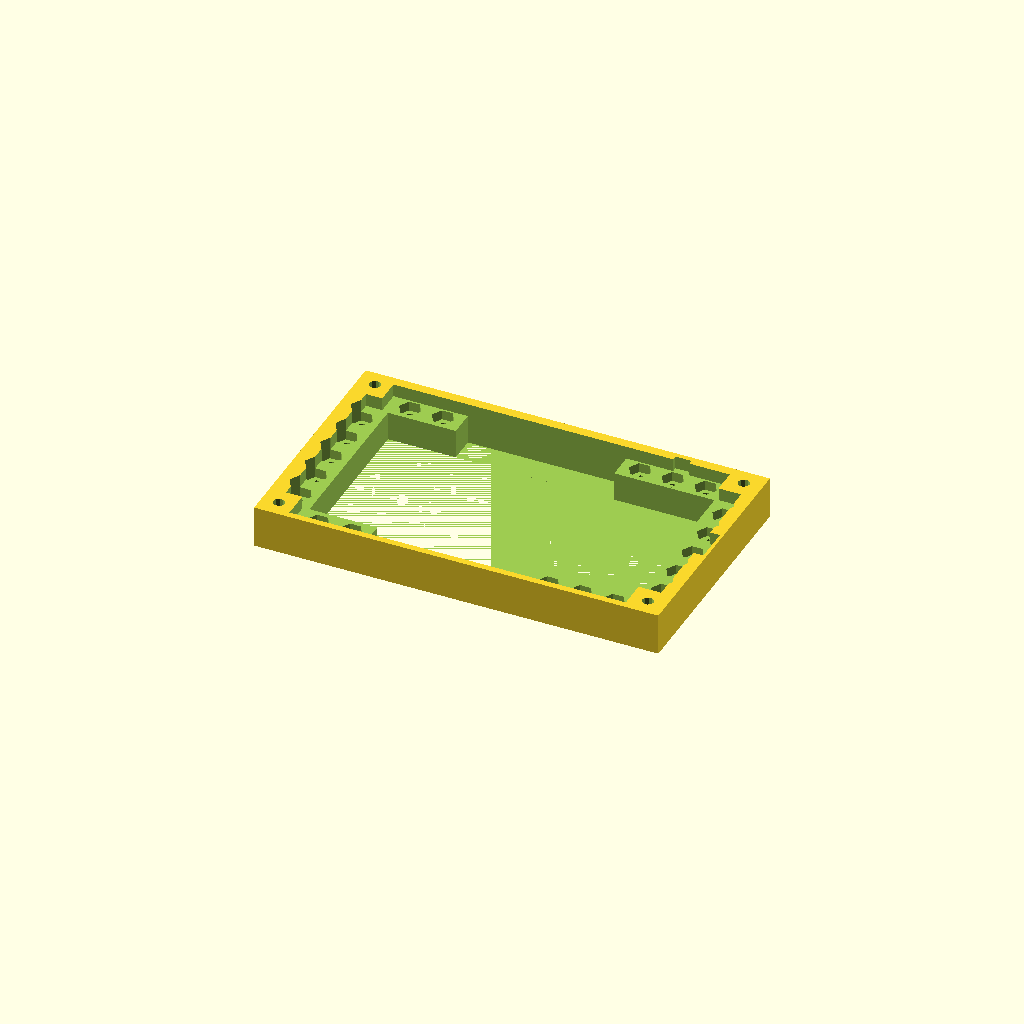
Cell 1: rendered with the file's own defaults.
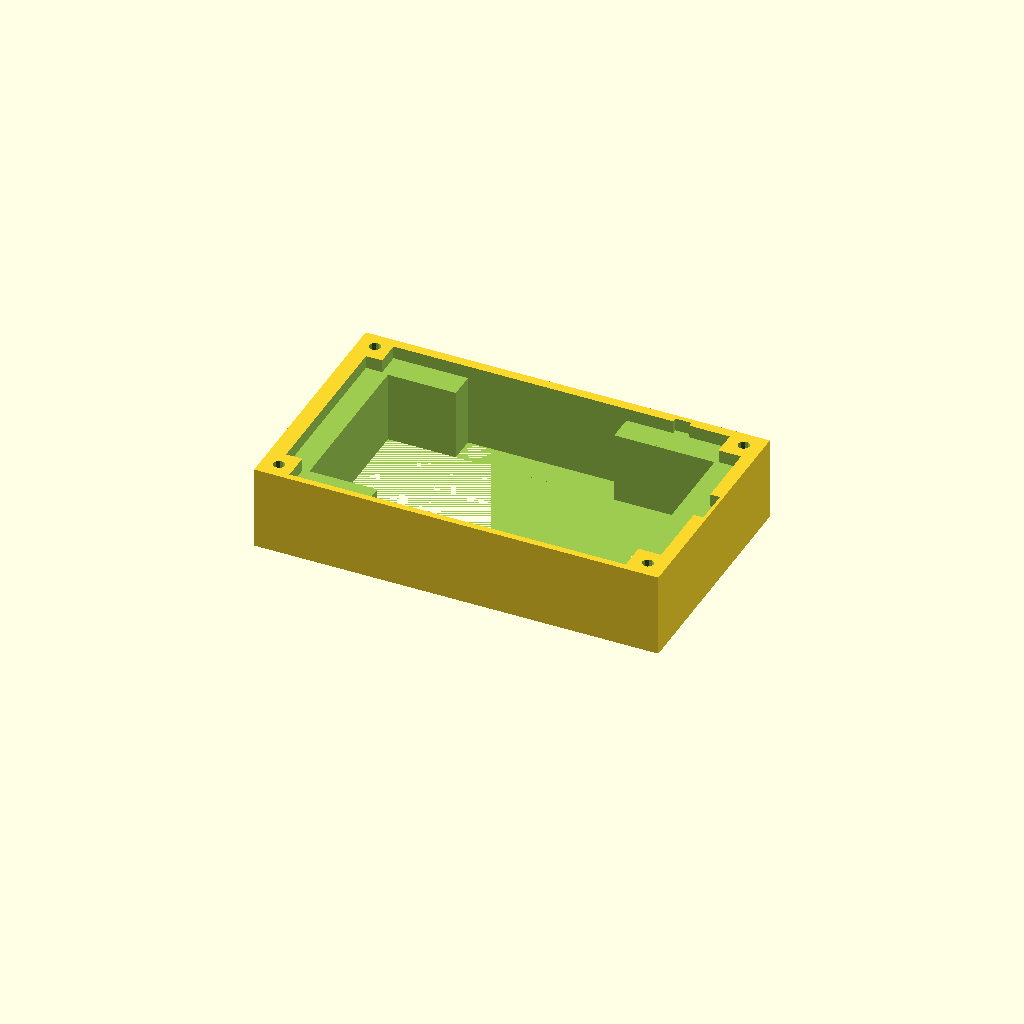
Cell 2 — pedestal_height set to 26, the other parameters unchanged.
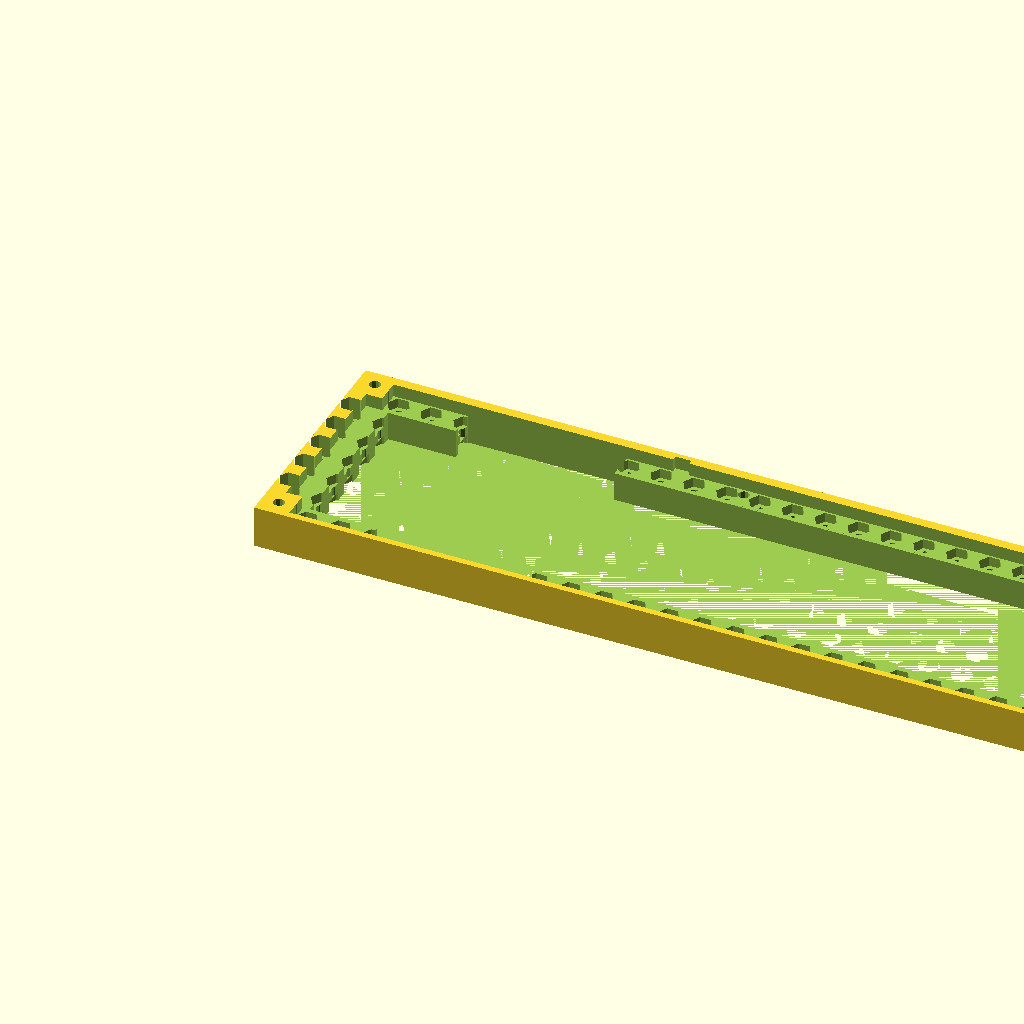
Cell 3: the same model with x_size = 250.
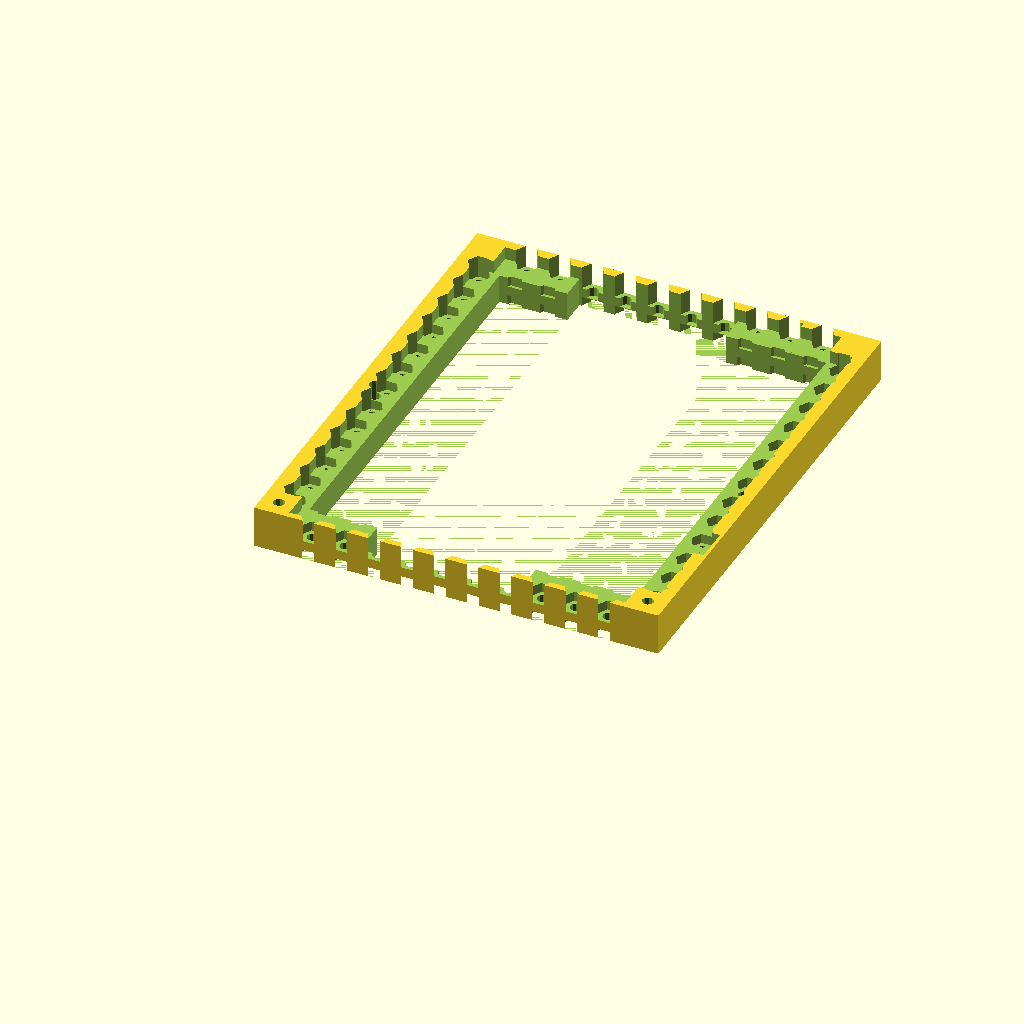
Cell 4: the same model with y_size = 148.
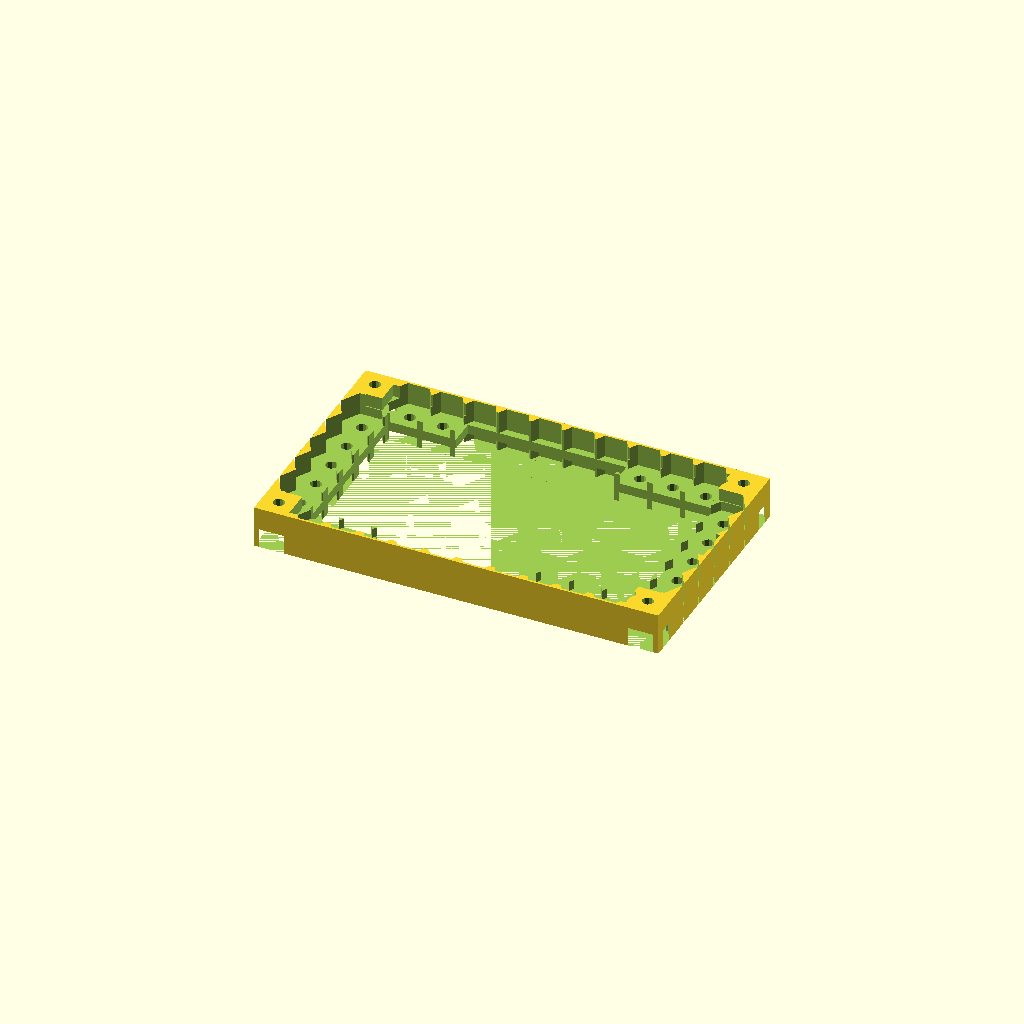
Cell 5: the same model with nut_size = 13.6.
One fixed orthographic camera (rotation 55°, 0°, 25°; colour scheme Cornfield) for every cell.
Source of the model, Modules/x86/Galileo/CAD/src/Intel_Galileo_MLAB_breakout_frame.scad:

pedestal_height = 13;   // designed for use the MLAB standard 12mm screws.
x_size = 125;
y_size = 74;
mount_hole = 3.5;
nut_size = 6.8;
clear = 0.175;
MLAB_grid = 10.16;

x_holes = floor((x_size-4) / MLAB_grid);
y_holes = floor((y_size-3) / MLAB_grid);

MLAB_grid_xoffset = (x_size - (x_holes * MLAB_grid))/2;
MLAB_grid_yoffset = (y_size - (y_holes * MLAB_grid))/2;

ODROID_holes_offset = 5.25;
ODROID_holes_xdistance = (117.7+110.5)/2;
ODROID_holes_ydistance = (67.4+59.7)/2;

difference () {
	cube([x_size, y_size ,pedestal_height]);          // base plastics brick

	//mount holes for Galileo

        translate ([ODROID_holes_offset, ODROID_holes_offset,0])
        cylinder (h = 6, r= (nut_size+clear)/2, $fn=6);
        translate ([ODROID_holes_offset, ODROID_holes_offset, 6.2])  // one solid layer for slicer (the holes will be pierced on demand )
        cylinder (h = pedestal_height, r= mount_hole/2, $fn=10);

        translate ([ODROID_holes_offset + ODROID_holes_xdistance, ODROID_holes_offset, 0])
        cylinder (h = 6, r= (nut_size+clear)/2, $fn=6);
        translate ([ODROID_holes_offset + ODROID_holes_xdistance, ODROID_holes_offset, 6.2])  // one solid layer for slicer (the holes will be pierced on demand )
        cylinder (h = pedestal_height, r= mount_hole/2, $fn=10);

        translate ([ODROID_holes_offset, ODROID_holes_offset + ODROID_holes_ydistance,0])
        cylinder (h = 6, r= (nut_size+clear)/2, $fn=6);
        translate ([ODROID_holes_offset, ODROID_holes_offset + ODROID_holes_ydistance, 6.2])  // one solid layer for slicer (the holes will be pierced on demand )
        cylinder (h = pedestal_height, r= mount_hole/2, $fn=10);

        translate ([ODROID_holes_offset + ODROID_holes_xdistance, ODROID_holes_offset + ODROID_holes_ydistance,0])
        cylinder (h = 6, r= (nut_size+clear)/2, $fn=6);
        translate ([ODROID_holes_offset + ODROID_holes_xdistance, ODROID_holes_offset + ODROID_holes_ydistance, 6.2])  // one solid layer for slicer (the holes will be pierced on demand )
        cylinder (h = pedestal_height, r= mount_hole/2, $fn=10);

/////////////////////////////////////////
//      holes for components at the bottom side of the PCB.

	translate ([10, 2 , pedestal_height - 4])
        cube([x_size-21, y_size-5, 5]);

	translate ([5, 10.5, pedestal_height - 4])
        cube([x_size-9, y_size-21, 5]);

	translate ([x_size - 5, 32 , pedestal_height - 4])  // Hole for ICSP connector
        cube([4,11, 5]);

    translate ([96.5, y_size - 2.5 - 1, pedestal_height - 4])  // hole for capacitor at bottom side of the pcb
        cube([5, 2, 5]);

        ////////////////////////////////////////

// MLAB grid holes
        grid_list = [for (j = [MLAB_grid_xoffset : MLAB_grid: x_size], i = [MLAB_grid_yoffset :MLAB_grid: y_size]) 
            if (!(j>(x_size-10) && i>(y_size-10)) && !(j<10 && i<10) && !(j<10 && i>(y_size-10)) && !(j>(x_size-10)  && i<10) ) [j, i] ];
        for (j = grid_list) {
                translate (concat(j, [0]))
                cylinder (h = 3, r= (nut_size+clear)/2, $fn=6);
                translate (concat(j, [3.2]))  // one solid layer for slicer (the holes will be pierced on demand )
                cylinder (h = pedestal_height /3, r= mount_hole/2, $fn=10);
                translate (concat(j, [6.0]))
                cylinder (h = 10, r= nut_size/2, $fn=6);
        }
        
        
////  lightening central holes
        
	translate ([33,3, 0])  
	cube([49,y_size -3 -3,pedestal_height ]);        

 	translate ([12,11, 0])  
	cube([x_size-24,y_size-22,pedestal_height ]);                     
}
Customizer parameters (derived from the source; name, type, default, range or options):
pedestal_height: number, default 13
x_size: number, default 125
y_size: number, default 74
mount_hole: number, default 3.5
nut_size: number, default 6.8
clear: number, default 0.175
MLAB_grid: number, default 10.16
ODROID_holes_offset: number, default 5.25
